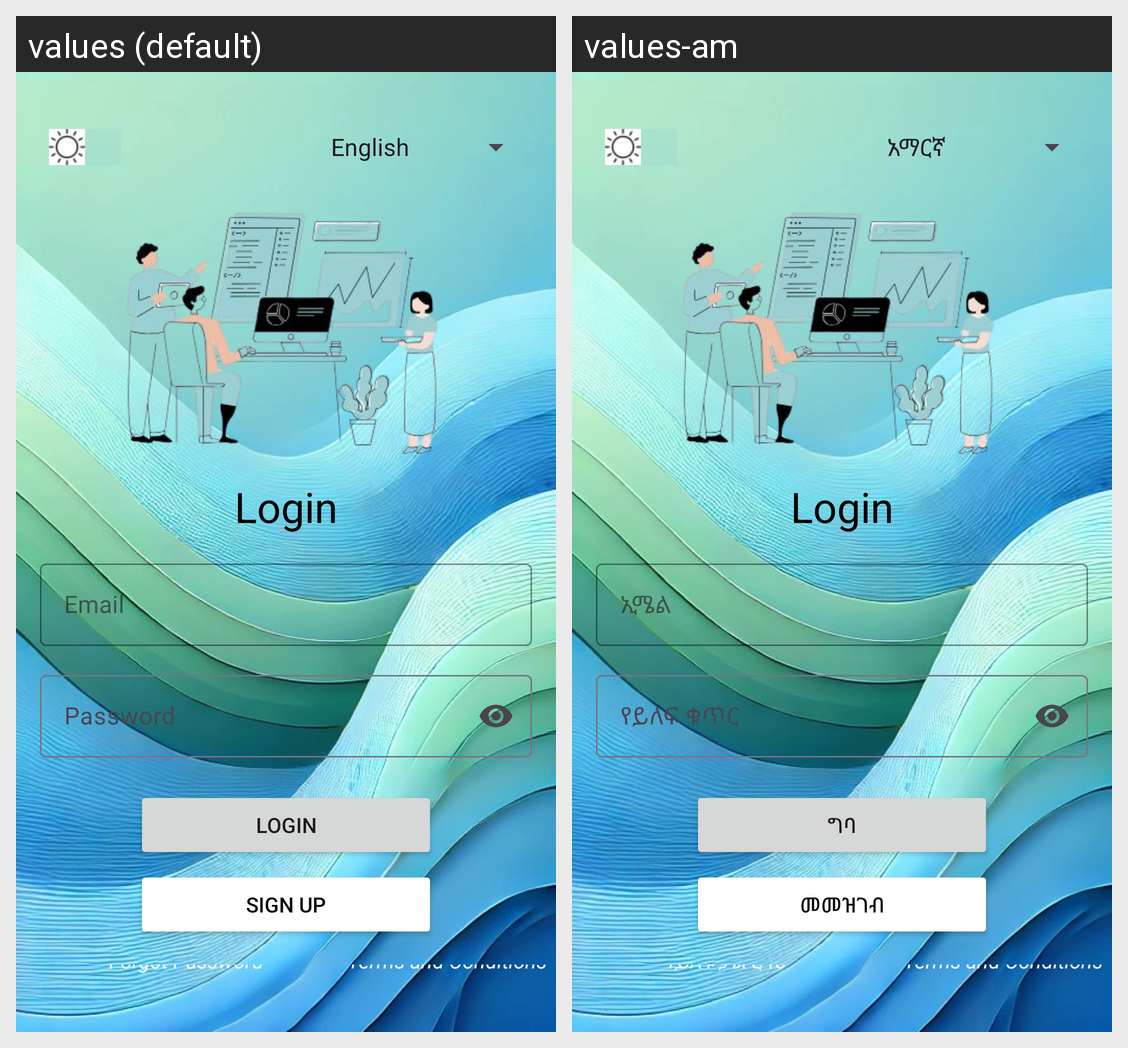

Translations of the strings shown on this Android screen, per locale in the grid:
Android screen res/layout/activity_login.xml rendered under 2 locales, left to right: values (default), values-am. Device: Nexus 5 (rendered at 1080×1920; each locale shown at half size, 540×960, under a caption strip naming it); theme Theme.Sql.
Strings drawn on this screen, with the default value and each locale's value (text and hints the layout hard-codes, and strings that could not be matched under every locale, appear in the picture but are not listed):

email_hint
  values: Email
  values-am: ኢሜል

password_hint
  values: Password
  values-am: የይለፍ ቁጥር

login_button
  values: Login
  values-am: ግባ

sign_up_button
  values: Sign Up
  values-am: መመዝገብ

forgot_password
  values: Forgot Password
  values-am: የይለፍ ቃል ረሳህ

Termsandconditions
  values: Terms and Conditions
  values-am: Terms and Conditions  [not translated; the default value is used]
